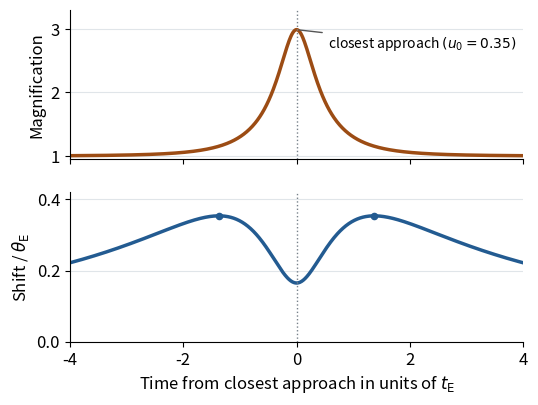

This figure's Python source: (Note: this script raises an exception after producing the figure.)
"""Point-source observables for the off-axis example in the seminar."""

from pathlib import Path

import matplotlib

matplotlib.use("Agg")
import matplotlib.pyplot as plt
import numpy as np


U0 = 0.35  # Closest approach in units of the angular Einstein radius.
FLUX_COLOR = "#9c4c14"
SHIFT_COLOR = "#235b91"


def point_lens_observables(time):
    """Return total magnification and centroid shift magnitude for this trajectory."""
    separation = np.hypot(U0, time)
    magnification = (separation**2 + 2) / (separation * np.sqrt(separation**2 + 4))
    shift = separation / (separation**2 + 2)
    return magnification, shift


def main():
    time = np.linspace(-4.0, 4.0, 801)  # Units of the Einstein crossing time.
    magnification, shift = point_lens_observables(time)

    plt.rcParams.update({"font.size": 12, "mathtext.fontset": "dejavusans"})
    fig, (photometry, astrometry) = plt.subplots(2, 1, figsize=(5.6, 4.0), sharex=True)
    fig.subplots_adjust(left=0.16, bottom=0.14, right=0.97, top=0.97, hspace=0.22)

    photometry.plot(time, magnification, color=FLUX_COLOR, linewidth=2.5)
    photometry.set(ylim=(0.95, 3.3), yticks=[1, 2, 3], ylabel="Magnification")
    photometry.annotate(rf"closest approach $(u_0={U0:g})$", (0, magnification.max()),
                        xytext=(0.55, 2.7), fontsize=10,
                        arrowprops={"arrowstyle": "-", "color": "#555555"})

    astrometry.plot(time, shift, color=SHIFT_COLOR, linewidth=2.5)
    astrometry.set(ylim=(0.0, 0.42), yticks=[0, 0.2, 0.4],
                   ylabel=r"Shift / $\theta_{\rm E}$",
                   xlabel=r"Time from closest approach in units of $t_{\rm E}$")
    astrometric_peak = np.sqrt(2 - U0**2)
    astrometry.scatter([-astrometric_peak, astrometric_peak], [1 / np.sqrt(8)] * 2,
                       s=20, color=SHIFT_COLOR, zorder=3)

    for axis in (photometry, astrometry):
        axis.axvline(0, linestyle=":", color="#77818a", linewidth=1)
        axis.set(xlim=(-4, 4), xticks=[-4, -2, 0, 2, 4])
        axis.spines[["top", "right"]].set_visible(False)
        axis.grid(axis="y", color="#e0e5e9")

    output = Path(__file__).resolve().parents[1] / "img" / "sim" / "point_lens_curves.pdf"
    fig.savefig(output)


if __name__ == "__main__":
    main()
